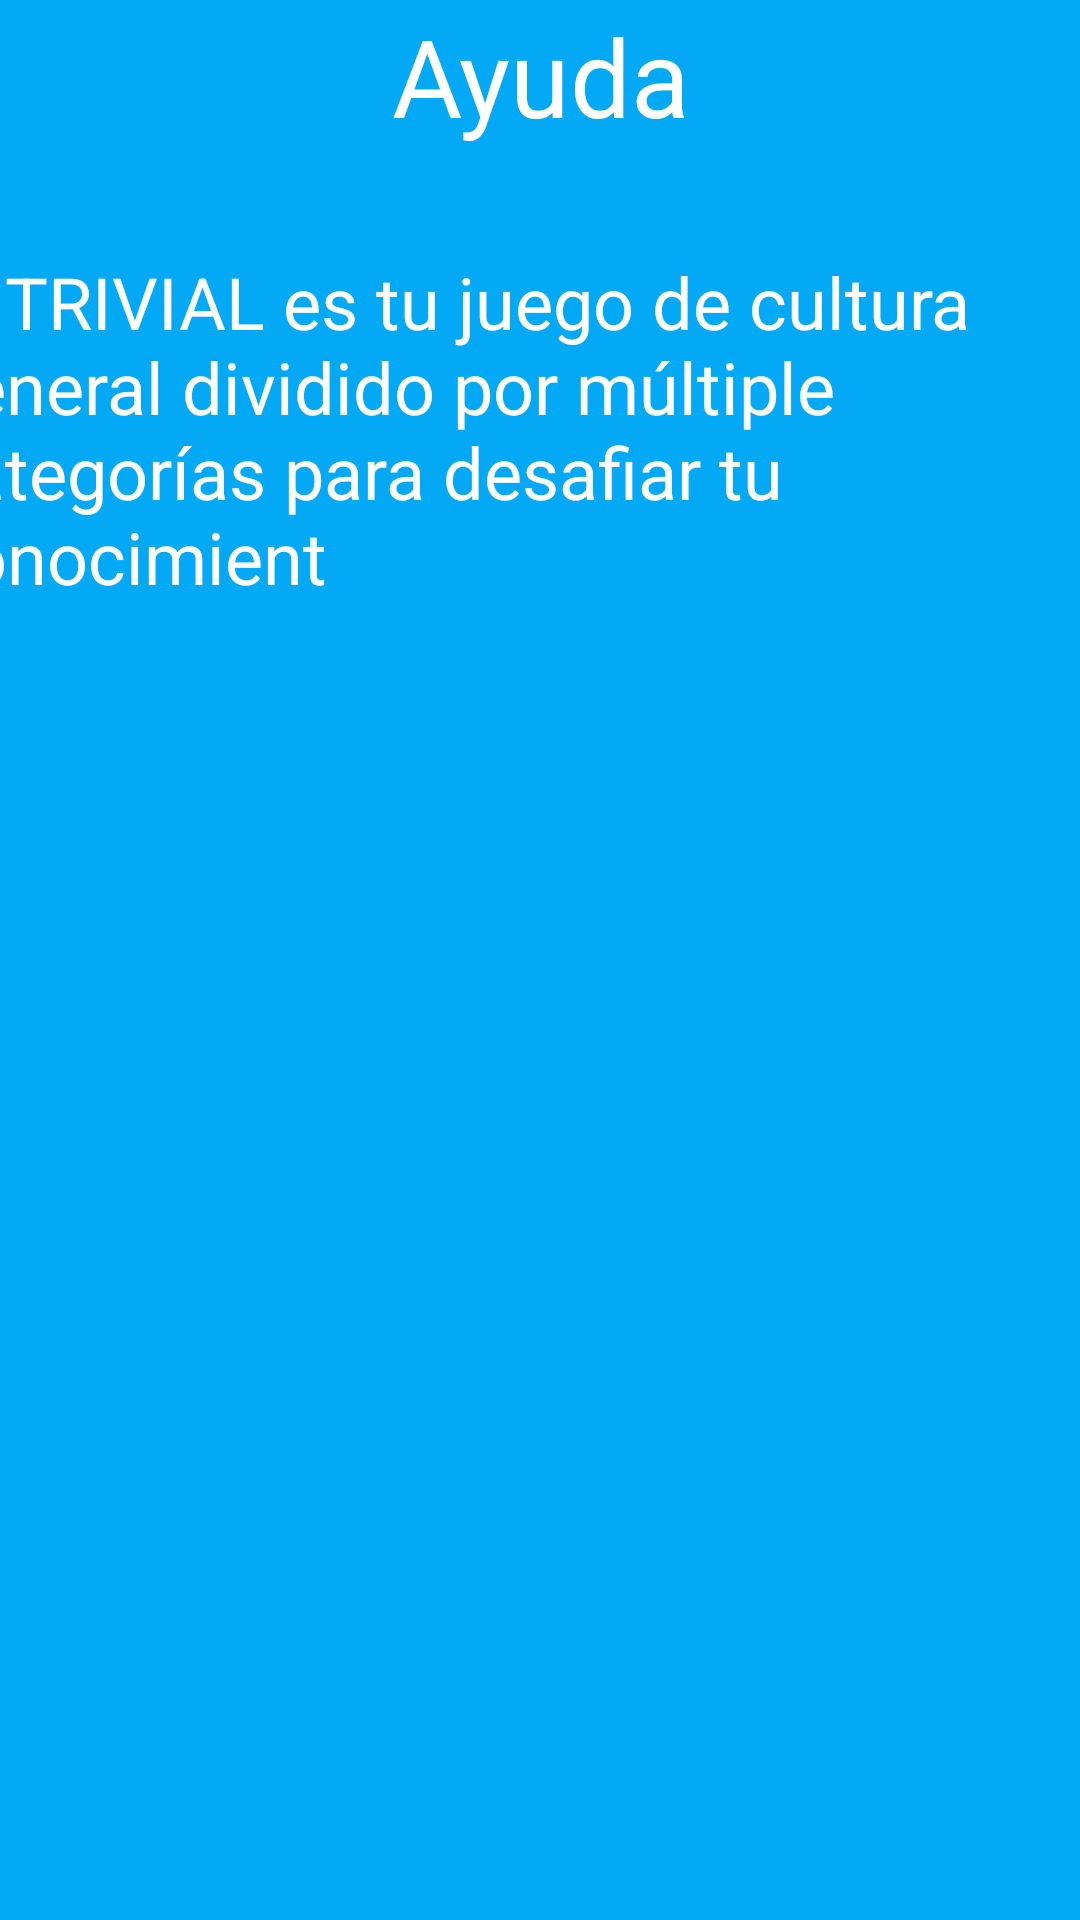

Reconstruct the res/layout file that produces this screen, plus the resources it refers to.
<!-- AndroidManifest.xml: application theme AppTheme -->
<!-- res/layout/ayuda.xml -->
<?xml version="1.0" encoding="utf-8"?>
<androidx.constraintlayout.widget.ConstraintLayout xmlns:android="http://schemas.android.com/apk/res/android"
    xmlns:app="http://schemas.android.com/apk/res-auto"
    xmlns:tools="http://schemas.android.com/tools"
    android:layout_width="match_parent"
    android:layout_height="match_parent"
    android:background="#03A9F4">

    <TextView
        android:id="@+id/ayuda"
        android:layout_width="409dp"
        android:layout_height="wrap_content"
        android:layout_marginStart="1dp"
        android:layout_marginLeft="1dp"
        android:layout_marginTop="1dp"
        android:layout_marginEnd="1dp"
        android:layout_marginRight="1dp"
        android:layout_marginBottom="35dp"
        android:gravity="center"
        android:text="Ayuda"
        android:textColor="#FFFFFF"
        android:textSize="36sp"
        app:layout_constraintBottom_toTopOf="@+id/inf"
        app:layout_constraintEnd_toEndOf="parent"
        app:layout_constraintStart_toStartOf="parent"
        app:layout_constraintTop_toTopOf="parent" />

    <TextView
        android:id="@+id/inf"
        android:layout_width="409dp"
        android:layout_height="653dp"
        android:layout_marginStart="1dp"
        android:layout_marginLeft="1dp"
        android:layout_marginTop="35dp"
        android:layout_marginEnd="1dp"
        android:layout_marginRight="1dp"
        android:text="El TRIVIAL es tu juego de cultura general dividido por múltiple categorías para desafiar tu conocimient"
        android:textColor="#FFFFFF"
        android:textSize="24sp"
        app:layout_constraintEnd_toEndOf="parent"
        app:layout_constraintStart_toStartOf="parent"
        app:layout_constraintTop_toBottomOf="@+id/ayuda" />
</androidx.constraintlayout.widget.ConstraintLayout>
<!-- resources referenced by this layout -->
<resources>
  <style name="AppTheme" parent="Theme.AppCompat.Light.NoActionBar">
              
              <item name="colorPrimary">@color/colorPrimary</item>
              <item name="colorPrimaryDark">@color/colorPrimaryDark</item>
              <item name="colorAccent">@color/colorAccent</item>
          </style>
  <!-- not gathered from this repository: default colours our renderer supplied (Android Studio template values) -->
  <color name="colorPrimary">#FF6200EE</color>
  <color name="colorPrimaryDark">#FF3700B3</color>
  <color name="colorAccent">#FF03DAC5</color>
</resources>
